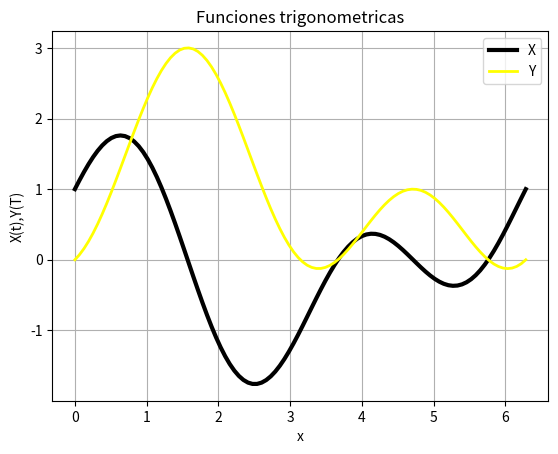

Python code for this plot:
import matplotlib.pyplot as plt
import numpy as np
import math
#Grafico 1
t=np.linspace(0,2*math.pi,100)
x=(1+2*np.sin(t))*np.cos(t)
plt.plot(t,x,linewidth=3,color='black')
#Grafico 2
y=(1+2*np.sin(t))*np.sin(t)
plt.plot(t,y,linewidth=2,color='yellow')
plt.legend('XY')
plt.grid(True)
plt.title('Funciones trigonometricas')
plt.xlabel('x')
plt.ylabel('X(t),Y(T)')
plt.savefig('graf2d.png')
plt.show()
